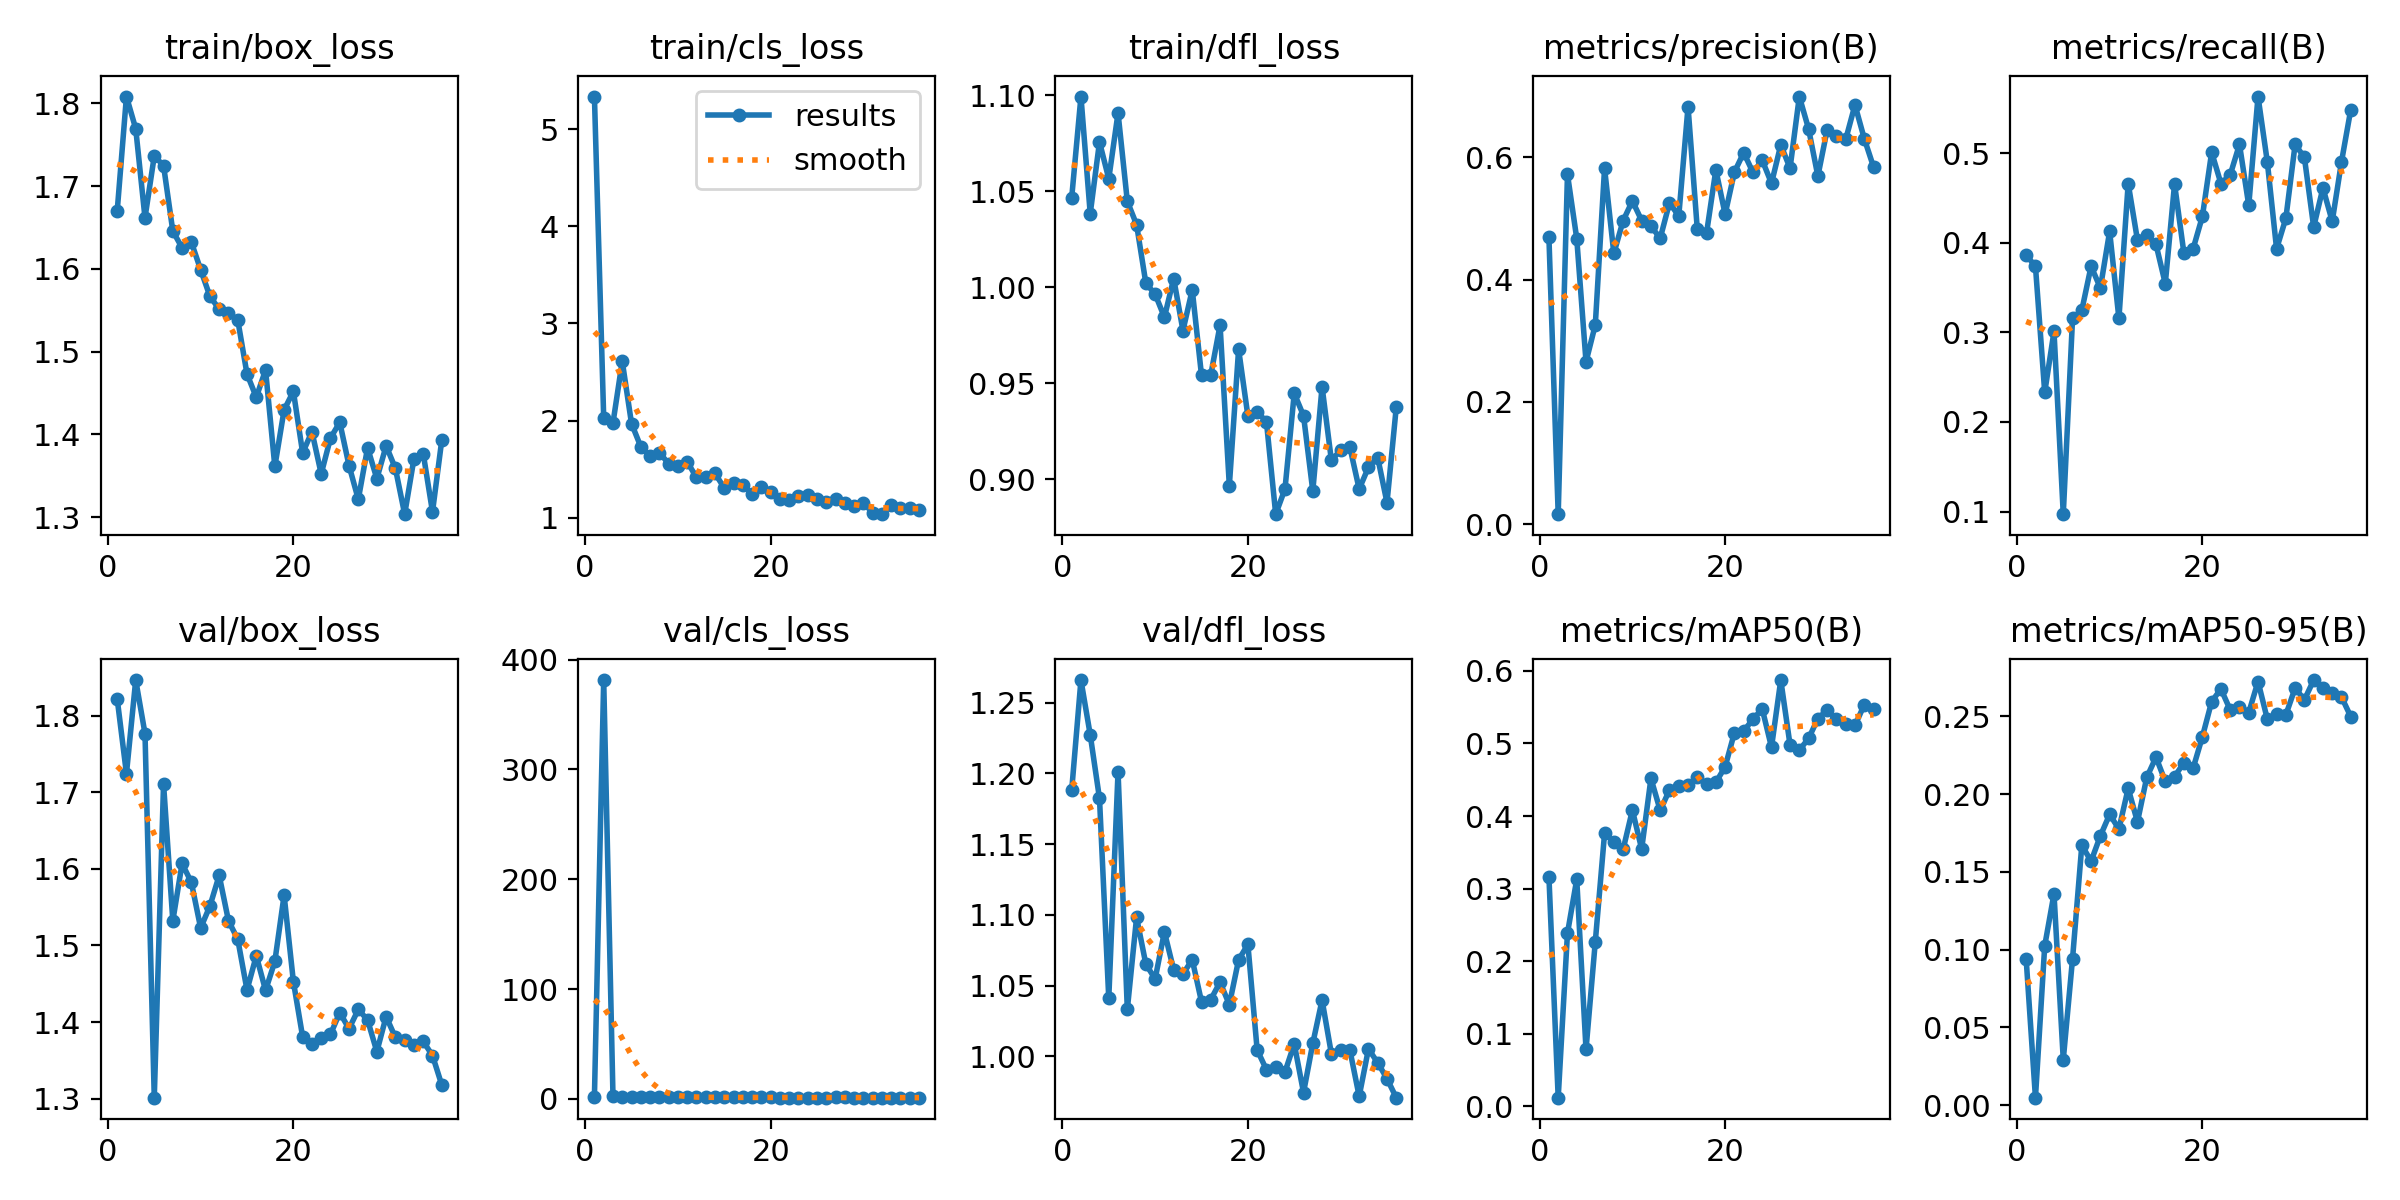

Values plotted in this chart, from the file beside it:
epoch, time, train/box_loss, train/cls_loss, train/dfl_loss, metrics/precision(B), metrics/recall(B), metrics/mAP50(B), metrics/mAP50-95(B), val/box_loss, val/cls_loss, val/dfl_loss, lr/pg0, lr/pg1, lr/pg2
1, 106, 1.67, 5.337, 1.047, 0.4691, 0.3861, 0.3165, 0.09382, 1.822, 2.153, 1.188, 0.0006653, 0.0006653, 0.0006653
2, 209.1, 1.808, 2.029, 1.099, 0.01646, 0.3738, 0.0118, 0.00484, 1.724, 381.5, 1.266, 0.001306, 0.001306, 0.001306
3, 311.1, 1.769, 1.975, 1.038, 0.5723, 0.233, 0.2384, 0.1024, 1.847, 2.89, 1.227, 0.00192, 0.00192, 0.00192
4, 412.6, 1.662, 2.611, 1.076, 0.4672, 0.301, 0.3127, 0.1358, 1.777, 1.899, 1.182, 0.001881, 0.001881, 0.001881
5, 514.5, 1.736, 1.969, 1.056, 0.2657, 0.09709, 0.07834, 0.02927, 1.301, 1.938, 1.041, 0.001842, 0.001842, 0.001842
6, 616.4, 1.725, 1.73, 1.091, 0.3261, 0.3155, 0.2266, 0.09415, 1.711, 1.898, 1.201, 0.001802, 0.001802, 0.001802
7, 718, 1.646, 1.631, 1.045, 0.5821, 0.3246, 0.3761, 0.1671, 1.532, 1.954, 1.033, 0.001762, 0.001762, 0.001762
8, 819.5, 1.626, 1.671, 1.033, 0.4429, 0.3738, 0.3639, 0.1568, 1.607, 1.563, 1.098, 0.001723, 0.001723, 0.001723
9, 921.1, 1.632, 1.556, 1.002, 0.4965, 0.3495, 0.3539, 0.1731, 1.582, 1.802, 1.065, 0.001683, 0.001683, 0.001683
10, 1022, 1.599, 1.535, 0.9964, 0.5288, 0.4126, 0.4081, 0.1869, 1.523, 1.532, 1.055, 0.001644, 0.001644, 0.001644
11, 1124, 1.567, 1.576, 0.9844, 0.4967, 0.3155, 0.3545, 0.1775, 1.551, 1.662, 1.088, 0.001604, 0.001604, 0.001604
12, 1226, 1.551, 1.415, 1.005, 0.4874, 0.466, 0.4518, 0.2036, 1.591, 1.341, 1.061, 0.001564, 0.001564, 0.001564
13, 1327, 1.546, 1.419, 0.9775, 0.4677, 0.4029, 0.4077, 0.1821, 1.532, 1.528, 1.058, 0.001525, 0.001525, 0.001525
14, 1429, 1.538, 1.455, 0.9987, 0.5256, 0.4088, 0.4359, 0.2107, 1.508, 1.429, 1.068, 0.001485, 0.001485, 0.001485
15, 1531, 1.473, 1.306, 0.9542, 0.5041, 0.3981, 0.4409, 0.2236, 1.442, 1.435, 1.039, 0.001446, 0.001446, 0.001446
16, 1632, 1.445, 1.362, 0.9544, 0.6829, 0.3544, 0.4424, 0.2081, 1.486, 1.439, 1.04, 0.001406, 0.001406, 0.001406
17, 1734, 1.478, 1.337, 0.9803, 0.4822, 0.4656, 0.4533, 0.211, 1.441, 1.341, 1.053, 0.001366, 0.001366, 0.001366
18, 1836, 1.361, 1.245, 0.8968, 0.4766, 0.389, 0.4439, 0.2202, 1.479, 1.328, 1.037, 0.001327, 0.001327, 0.001327
19, 1937, 1.43, 1.315, 0.9677, 0.5796, 0.3932, 0.4463, 0.2165, 1.566, 1.47, 1.068, 0.001287, 0.001287, 0.001287
20, 2039, 1.452, 1.265, 0.9331, 0.507, 0.4293, 0.4678, 0.2368, 1.453, 1.445, 1.079, 0.001248, 0.001248, 0.001248
21, 2141, 1.378, 1.197, 0.9352, 0.5759, 0.5009, 0.5147, 0.2594, 1.381, 1.294, 1.005, 0.001208, 0.001208, 0.001208
22, 2242, 1.403, 1.179, 0.9301, 0.6077, 0.466, 0.5169, 0.2675, 1.372, 1.312, 0.9907, 0.001168, 0.001168, 0.001168
23, 2344, 1.352, 1.218, 0.882, 0.5755, 0.4757, 0.5336, 0.254, 1.379, 1.252, 0.9926, 0.001129, 0.001129, 0.001129
24, 2445, 1.396, 1.231, 0.8951, 0.5954, 0.5097, 0.5476, 0.2557, 1.384, 1.263, 0.9891, 0.001089, 0.001089, 0.001089
25, 2547, 1.415, 1.194, 0.9448, 0.5577, 0.4417, 0.4948, 0.2523, 1.412, 1.28, 1.009, 0.00105, 0.00105, 0.00105
26, 2649, 1.362, 1.165, 0.9332, 0.6204, 0.5631, 0.5874, 0.2723, 1.391, 1.158, 0.9745, 0.00101, 0.00101, 0.00101
27, 2750, 1.321, 1.189, 0.894, 0.5823, 0.4903, 0.498, 0.2482, 1.416, 1.332, 1.009, 0.0009704, 0.0009704, 0.0009704
28, 2852, 1.384, 1.146, 0.9483, 0.6995, 0.3932, 0.4909, 0.2516, 1.403, 1.393, 1.04, 0.0009308, 0.0009308, 0.0009308
29, 2953, 1.347, 1.125, 0.9101, 0.6465, 0.4272, 0.5069, 0.2509, 1.361, 1.271, 1.002, 0.0008912, 0.0008912, 0.0008912
30, 3055, 1.386, 1.151, 0.9151, 0.5693, 0.5097, 0.5342, 0.2681, 1.407, 1.217, 1.005, 0.0008516, 0.0008516, 0.0008516
31, 3157, 1.359, 1.052, 0.9168, 0.6452, 0.4951, 0.5463, 0.2605, 1.38, 1.204, 1.004, 0.000812, 0.000812, 0.000812
32, 3258, 1.304, 1.036, 0.895, 0.6352, 0.4175, 0.5341, 0.2732, 1.376, 1.239, 0.9719, 0.0007724, 0.0007724, 0.0007724
33, 3360, 1.371, 1.129, 0.9064, 0.6293, 0.4612, 0.527, 0.2678, 1.37, 1.26, 1.005, 0.0007328, 0.0007328, 0.0007328
34, 3463, 1.377, 1.101, 0.9114, 0.6858, 0.4239, 0.5249, 0.2652, 1.375, 1.189, 0.9956, 0.0006932, 0.0006932, 0.0006932
35, 3564, 1.306, 1.1, 0.888, 0.6308, 0.4903, 0.5531, 0.2624, 1.356, 1.194, 0.9843, 0.0006536, 0.0006536, 0.0006536
36, 3666, 1.393, 1.078, 0.9376, 0.5844, 0.5485, 0.5479, 0.2497, 1.318, 1.175, 0.9709, 0.000614, 0.000614, 0.000614
